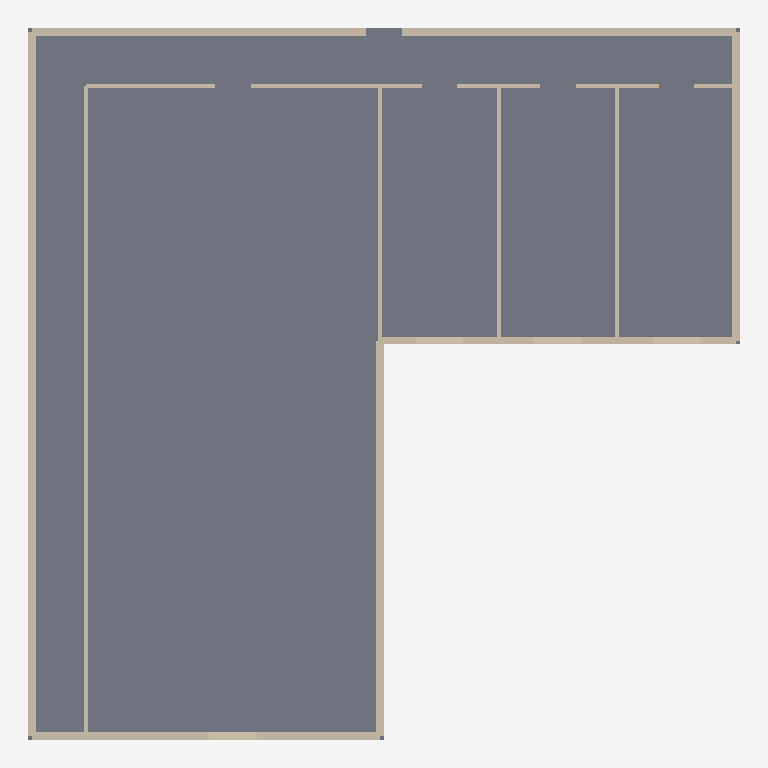
Plan cut of the same IFC building model at storey 'Floor 1' (level 0.00 m, cut at 1.40 m), seen from above with north up, elements coloured by IFC class: 18 walls (beige), 1 slab (grey). Cut surfaces are drawn darker.
Extent 18.0 m × 18.0 m × 3.1 m (x, y, z). Storeys (1): Floor 1 at 0.00 m. Elements (29): 18 IfcWall, 5 IfcDoor, 4 IfcWindow, 1 IfcRoof, 1 IfcSlab.

HEADER;
FILE_DESCRIPTION(('NekoArch bounded architectural IFC4 profile v1'),'2;1');
FILE_NAME('building.ifc','1970-01-01T00:00:00',('NekoArch'),('NekoArch'),'NekoArch Phase 23','NekoArch','');
FILE_SCHEMA(('IFC4'));
ENDSEC;
DATA;
#9=IFCPROJECT('0Ylj35A1o_jckCQHZwQQng',$,'NekoArch Project',$,$,$,$,(#3),#7);
#13=IFCSITE('16ObkNo6RkwCA7wxD$tmxL',$,'Site',$,$,#12,$,$,.ELEMENT.,$,$,$,$,$);
#17=IFCBUILDING('2mCAQZh1_eSrhKhdCuo5qH',$,'Precision residential blueprint',$,$,#16,$,$,.ELEMENT.,$,$,$);
#23=IFCBUILDINGSTOREY('3ow_mNawHW$XzOAaEYzCUC',$,'Floor 1',$,$,#22,$,$,.ELEMENT.,0.0);
#694=IFCSLAB('2dMZkLj6$AG19$2xsm9rhe',$,'floor',$,$,#693,#690,'slab-0',.FLOOR.);
#117=IFCWALL('2kdDIahOFAg2WvvP$I_xRt',$,'exterior',$,$,#116,#113,'wall-level-0-1100-1100-1100-18900',.NOTDEFINED.);
#132=IFCWALL('0s6UPZjv9Hc7TE1ESATsfL',$,'exterior',$,$,#131,#128,'wall-level-0-1100-1100-18900-1100',.NOTDEFINED.);
#372=IFCWALL('0ewTV9PbICBHSw63e18v09',$,'exterior',$,$,#371,#368,'wall-level-0-9900-8900-9900-18900',.NOTDEFINED.);
#297=IFCWALL('1EfJLd2ugRckXlHHe1njYh',$,'interior',$,$,#296,#293,'wall-level-0-2450-2450-2450-18900',.NOTDEFINED.);
#282=IFCWALL('3PU8pgRIDs5XNsRHpi0AeU',$,'exterior',$,$,#281,#278,'wall-level-0-2450-18900-9900-18900',.NOTDEFINED.);
#267=IFCWALL('24IiZ0Y79j1XOysLY9yw7M',$,'exterior',$,$,#266,#263,'wall-level-0-18900-2450-18900-8900',.NOTDEFINED.);
#312=IFCWALL('1WtZTesxghlI4c57rXsngt',$,'interior',$,$,#311,#308,'wall-level-0-2450-2450-9900-2450',.NOTDEFINED.);
#162=IFCWALL('2lZge4ZN_Dc1KY15mYscAw',$,'interior',$,$,#161,#158,'wall-level-0-12900-2450-12900-8900',.NOTDEFINED.);
#207=IFCWALL('3U5KXgjzGV9xTriVbtYpSV',$,'interior',$,$,#206,#203,'wall-level-0-15900-2450-15900-8900',.NOTDEFINED.);
#342=IFCWALL('1F6HAIkdlZ0pvp8xFsFvE4',$,'interior',$,$,#341,#338,'wall-level-0-9900-2450-9900-8900',.NOTDEFINED.);
#237=IFCWALL('0S0wmkP3tCNi6zNl2lZt1$',$,'exterior',$,$,#236,#233,'wall-level-0-15900-8900-18900-8900',.NOTDEFINED.);
#192=IFCWALL('2VB7Zea_02nLLB_RWba9Bs',$,'exterior',$,$,#191,#188,'wall-level-0-12900-8900-15900-8900',.NOTDEFINED.);
#357=IFCWALL('3k3mUn898tZ9o$EtM19dgK',$,'exterior',$,$,#356,#353,'wall-level-0-9900-8900-12900-8900',.NOTDEFINED.);
#147=IFCWALL('1wKZ7PRJr6N$Jx2_xdOQu0',$,'exterior',$,$,#146,#143,'wall-level-0-1100-18900-2450-18900',.NOTDEFINED.);
#252=IFCWALL('3fs$h443Cmwg4k8NLE9_Sm',$,'exterior',$,$,#251,#248,'wall-level-0-18900-1100-18900-2450',.NOTDEFINED.);
#222=IFCWALL('3qviJlvoW$JsniSSRvB$Sk',$,'interior',$,$,#221,#218,'wall-level-0-15900-2450-18900-2450',.NOTDEFINED.);
#327=IFCWALL('0XtGeCtKYlzh3jrl33ypOs',$,'interior',$,$,#326,#323,'wall-level-0-9900-2450-12900-2450',.NOTDEFINED.);
#177=IFCWALL('2FFEd1DW2ENo0wo60JN039',$,'interior',$,$,#176,#173,'wall-level-0-12900-2450-15900-2450',.NOTDEFINED.);
ENDSEC;
